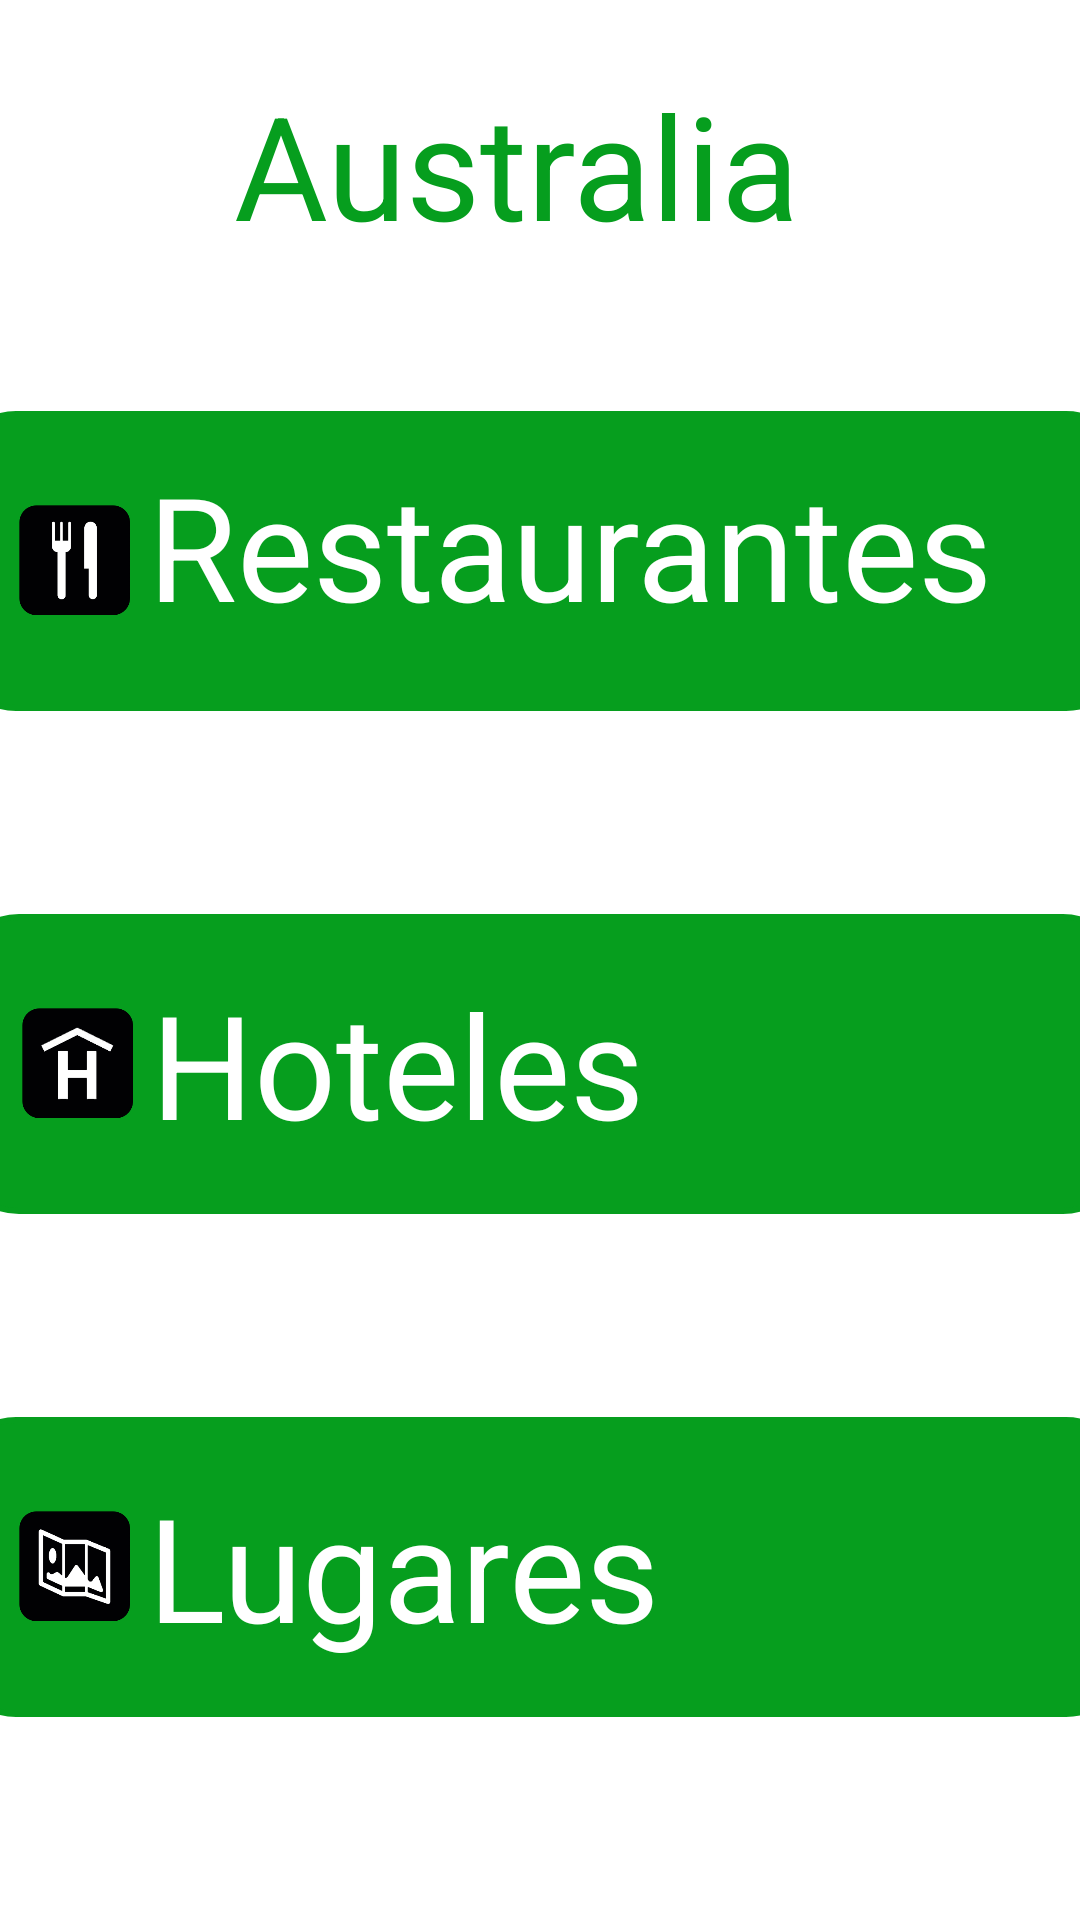

Produce the Android XML layout that renders to this screen, including the resource entries it uses.
<!-- AndroidManifest.xml: application theme Theme.TFGITEP -->
<!-- res/layout/activity_australia.xml -->
<?xml version="1.0" encoding="utf-8"?>
<androidx.constraintlayout.widget.ConstraintLayout xmlns:android="http://schemas.android.com/apk/res/android"
    xmlns:app="http://schemas.android.com/apk/res-auto"
    xmlns:tools="http://schemas.android.com/tools"
    android:layout_width="match_parent"
    android:layout_height="match_parent"
    tools:context=".Paises.Australia">

    <TextView
        android:id="@+id/textAustralia"
        android:layout_width="204dp"
        android:layout_height="92dp"
        android:text="@string/string_austr"
        android:textColor="#069E1E"
        android:textSize="48sp"
        app:layout_constraintBottom_toTopOf="@+id/buttonRestaurantes"
        app:layout_constraintEnd_toEndOf="parent"
        app:layout_constraintHorizontal_bias="0.5"
        app:layout_constraintStart_toStartOf="parent"
        app:layout_constraintTop_toTopOf="parent"
        app:layout_constraintVertical_bias="0.5" />


    <LinearLayout
        android:id="@+id/buttonLugares"
        android:layout_width="392dp"
        android:layout_height="100dp"
        android:background="@drawable/shape"
        android:backgroundTint="#069E1E"
        android:clickable="true"
        android:orientation="horizontal"
        android:padding="16dp"
        app:layout_constraintBottom_toBottomOf="parent"
        app:layout_constraintEnd_toEndOf="parent"
        app:layout_constraintHorizontal_bias="0.5"
        app:layout_constraintStart_toStartOf="parent"
        app:layout_constraintTop_toBottomOf="@+id/buttonhoteles"
        app:layout_constraintVertical_bias="0.5">

        <ImageView
            android:id="@+id/imageView3"
            android:layout_width="49dp"
            android:layout_height="37dp"
            android:layout_gravity="center_vertical"
            android:adjustViewBounds="true"
            android:maxWidth="30dp"
            android:maxHeight="30dp"
            android:scaleType="fitCenter"
            android:src="@drawable/iconolugar" />

        <TextView
            android:id="@+id/tvSearchCaption3"
            android:layout_width="233dp"
            android:layout_height="wrap_content"
            android:layout_gravity="center_vertical"
            android:gravity="left"
            android:paddingRight="30dp"
            android:text="@string/string_lugar"
            android:textColor="#FFFFFF"
            android:textSize="48sp" />
    </LinearLayout>

    <LinearLayout
        android:id="@+id/buttonRestaurantes"
        android:layout_width="392dp"
        android:layout_height="100dp"
        android:layout_marginBottom="403dp"
        android:background="@drawable/shape"
        android:backgroundTint="#069E1E"
        android:clickable="true"
        android:orientation="horizontal"
        android:padding="16dp"
        app:layout_constraintBottom_toBottomOf="parent"
        app:layout_constraintEnd_toEndOf="parent"
        app:layout_constraintHorizontal_bias="0.5"
        app:layout_constraintStart_toStartOf="parent"
        app:layout_constraintTop_toBottomOf="@+id/guideline2"
        app:layout_constraintVertical_bias="0.5">

        <ImageView
            android:id="@+id/imageView2"
            android:layout_width="49dp"
            android:layout_height="37dp"
            android:layout_gravity="center_vertical"
            android:adjustViewBounds="true"
            android:maxWidth="30dp"
            android:maxHeight="30dp"
            android:scaleType="fitCenter"
            android:src="@drawable/iconorestaurante" />

        <TextView
            android:id="@+id/tvSearchCaption2"
            android:layout_width="323dp"
            android:layout_height="75dp"
            android:layout_gravity="center_vertical"
            android:gravity="left"
            android:paddingRight="30dp"
            android:text="@string/string_rest"
            android:textColor="#FFFFFF"
            android:textSize="48sp" />
    </LinearLayout>

    <LinearLayout
        android:id="@+id/buttonhoteles"
        android:layout_width="390dp"
        android:layout_height="100dp"
        android:background="@drawable/shape"
        android:backgroundTint="#069E1E"
        android:clickable="true"
        android:orientation="horizontal"
        android:padding="16dp"
        app:layout_constraintBottom_toTopOf="@+id/buttonLugares"
        app:layout_constraintEnd_toEndOf="parent"
        app:layout_constraintHorizontal_bias="0.5"
        app:layout_constraintStart_toStartOf="parent"
        app:layout_constraintTop_toBottomOf="@+id/buttonRestaurantes"
        app:layout_constraintVertical_bias="0.5">

        <ImageView
            android:id="@+id/imageView1"
            android:layout_width="49dp"
            android:layout_height="37dp"
            android:layout_gravity="center_vertical"
            android:adjustViewBounds="true"
            android:maxWidth="30dp"
            android:maxHeight="30dp"
            android:scaleType="fitCenter"
            android:src="@drawable/iconohotel" />

        <TextView
            android:id="@+id/tvSearchCaption1"
            android:layout_width="255dp"
            android:layout_height="wrap_content"
            android:layout_gravity="center_vertical"
            android:gravity="left"
            android:paddingRight="30dp"
            android:text="@string/string_hotel"
            android:textColor="#FFFFFF"
            android:textSize="48sp" />
    </LinearLayout>

    <androidx.constraintlayout.widget.Guideline
        android:id="@+id/guideline2"
        android:layout_width="wrap_content"
        android:layout_height="wrap_content"
        android:layout_marginBottom="228dp"
        android:orientation="vertical"
        app:layout_constraintBottom_toTopOf="@+id/buttonRestaurantes"
        app:layout_constraintGuide_begin="20dp"
        app:layout_constraintTop_toTopOf="parent" />

</androidx.constraintlayout.widget.ConstraintLayout>
<!-- resources referenced by this layout -->
<resources>
  <!-- drawable iconohotel: png bitmap (drawable, 11457 bytes) -->
  <!-- drawable iconolugar: png bitmap (drawable, 12411 bytes) -->
  <!-- drawable iconorestaurante: png bitmap (drawable, 6885 bytes) -->
  <!-- drawable shape (drawable) -->
  <?xml version="1.0" encoding="utf-8"?>
      <shape
          xmlns:android="http://schemas.android.com/apk/res/android"
          android:shape="rectangle"   >
  
          <solid
              android:color="#888888" >
          </solid>
  
          <stroke
              android:width="2dp"
              android:color="#C4CDE0" >
          </stroke>
  
          <padding
              android:left="5dp"
              android:top="5dp"
              android:right="5dp"
              android:bottom="5dp"    >
          </padding>
  
          <corners
              android:radius="20dp"   >
          </corners>
  
      </shape>
  <string name="string_austr">Australia</string>
  <string name="string_hotel">Hoteles</string>
  <string name="string_lugar">Lugares</string>
  <string name="string_rest">Restaurantes</string>
  <style name="Theme.TFGITEP" parent="Theme.MaterialComponents.DayNight.DarkActionBar">
          
          <item name="colorPrimary">#029305</item>
          <item name="colorPrimaryVariant">#177003</item>
          <item name="colorOnPrimary">@color/white</item>
          
          <item name="colorSecondary">@color/teal_200</item>
          <item name="colorSecondaryVariant">@color/teal_700</item>
          <item name="colorOnSecondary">@color/black</item>
          
          <item name="android:statusBarColor">?attr/colorPrimaryVariant</item>
          
          <item name="android:navigationBarColor">?attr/colorPrimaryVariant</item>
      </style>
  <!-- not gathered from this repository: default colours our renderer supplied (Android Studio template values) -->
  <color name="teal_200">#FF03DAC5</color>
  <color name="teal_700">#FF018786</color>
  <color name="black">#FF000000</color>
  <color name="white">#FFFFFFFF</color>
</resources>
